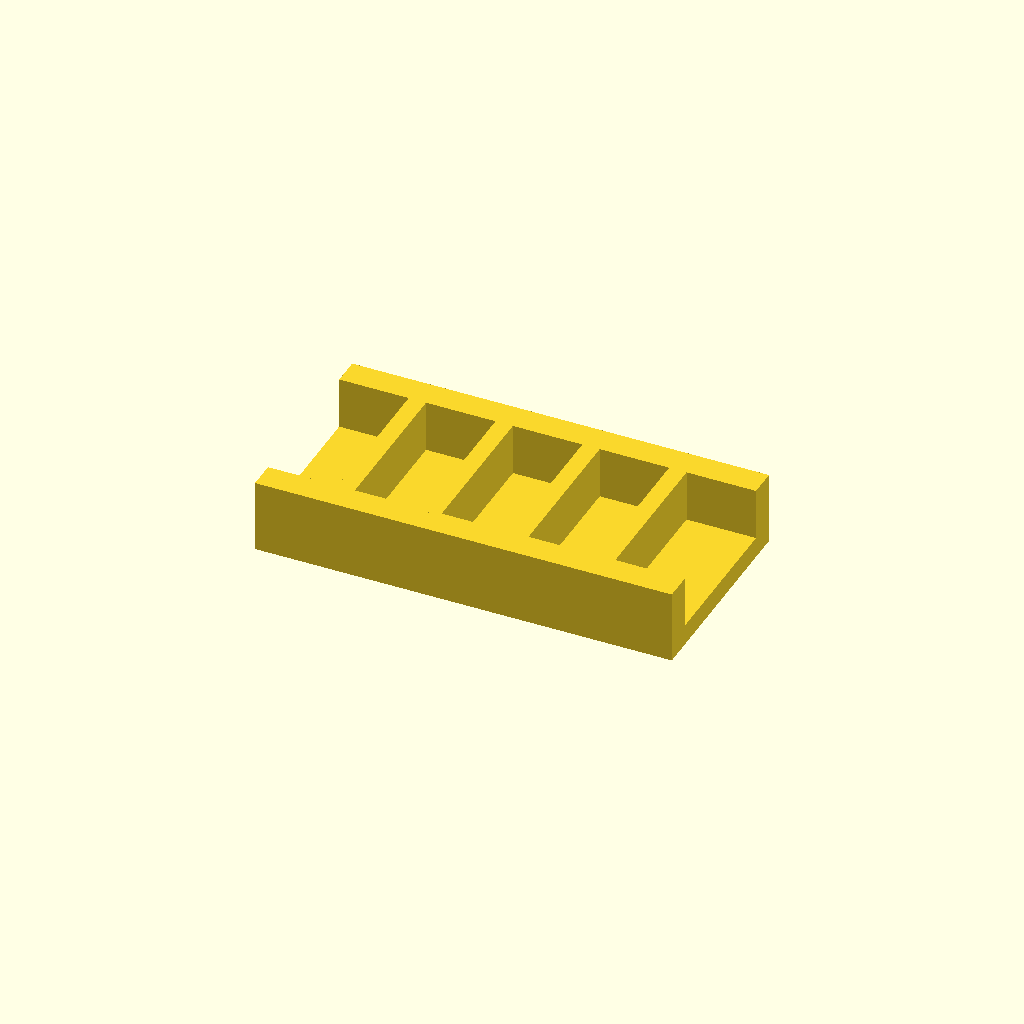
Cell 1: the model at its default parameters.
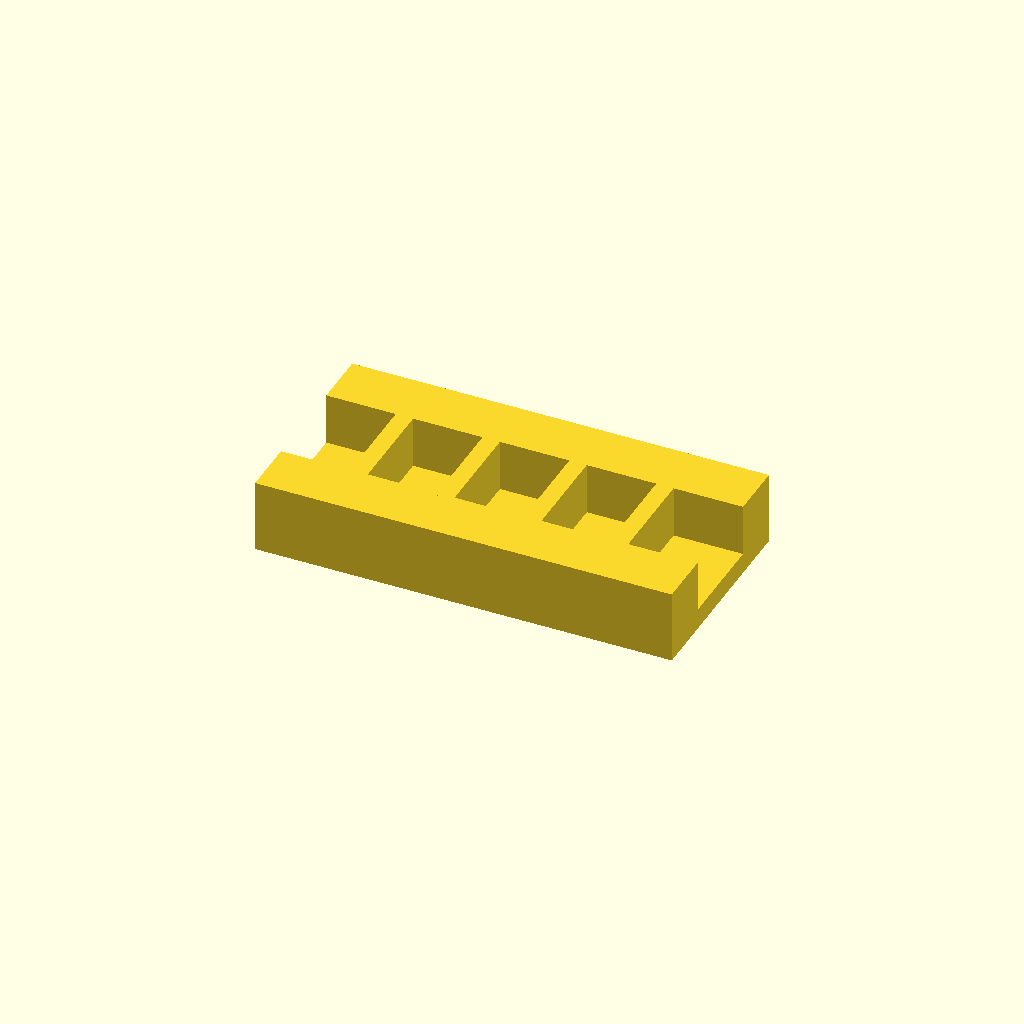
Cell 2: the same model with rail_w = 16.
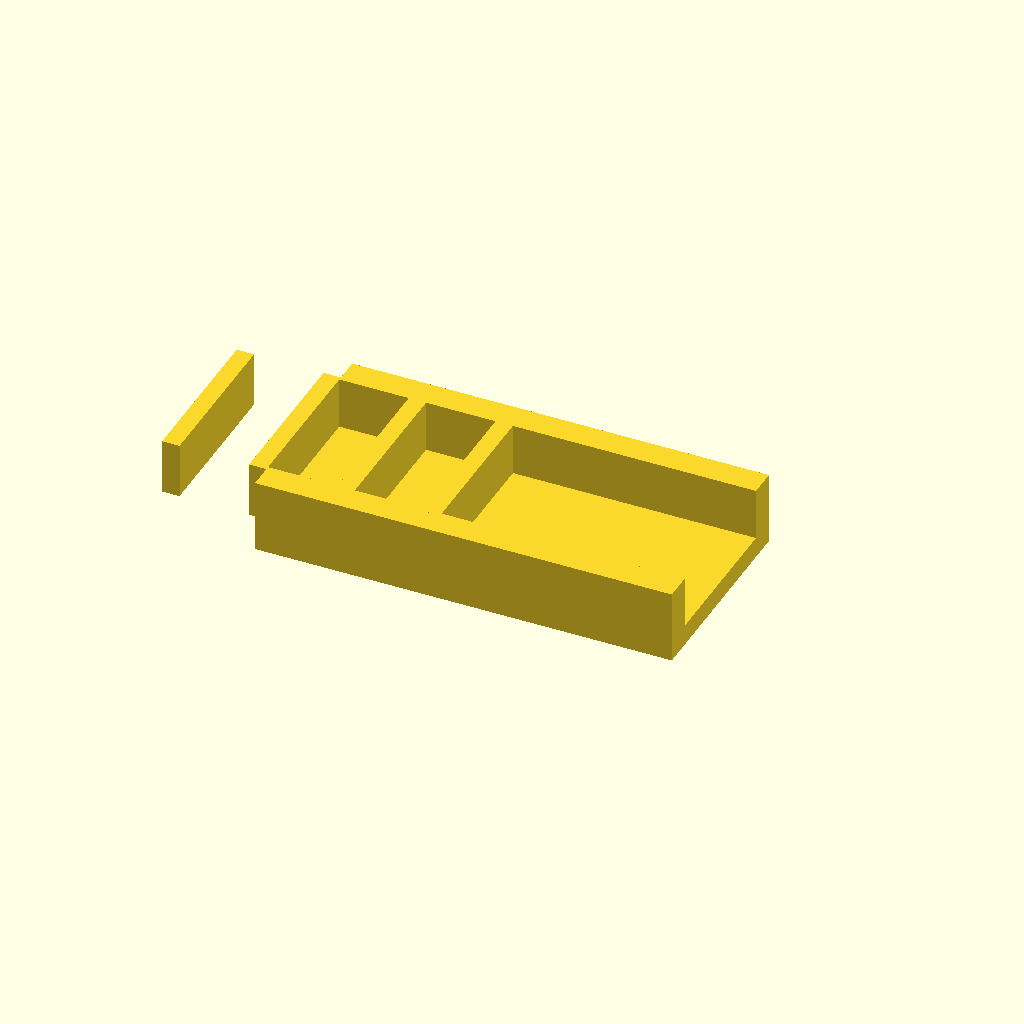
Cell 3: the same model with ribs = 8.
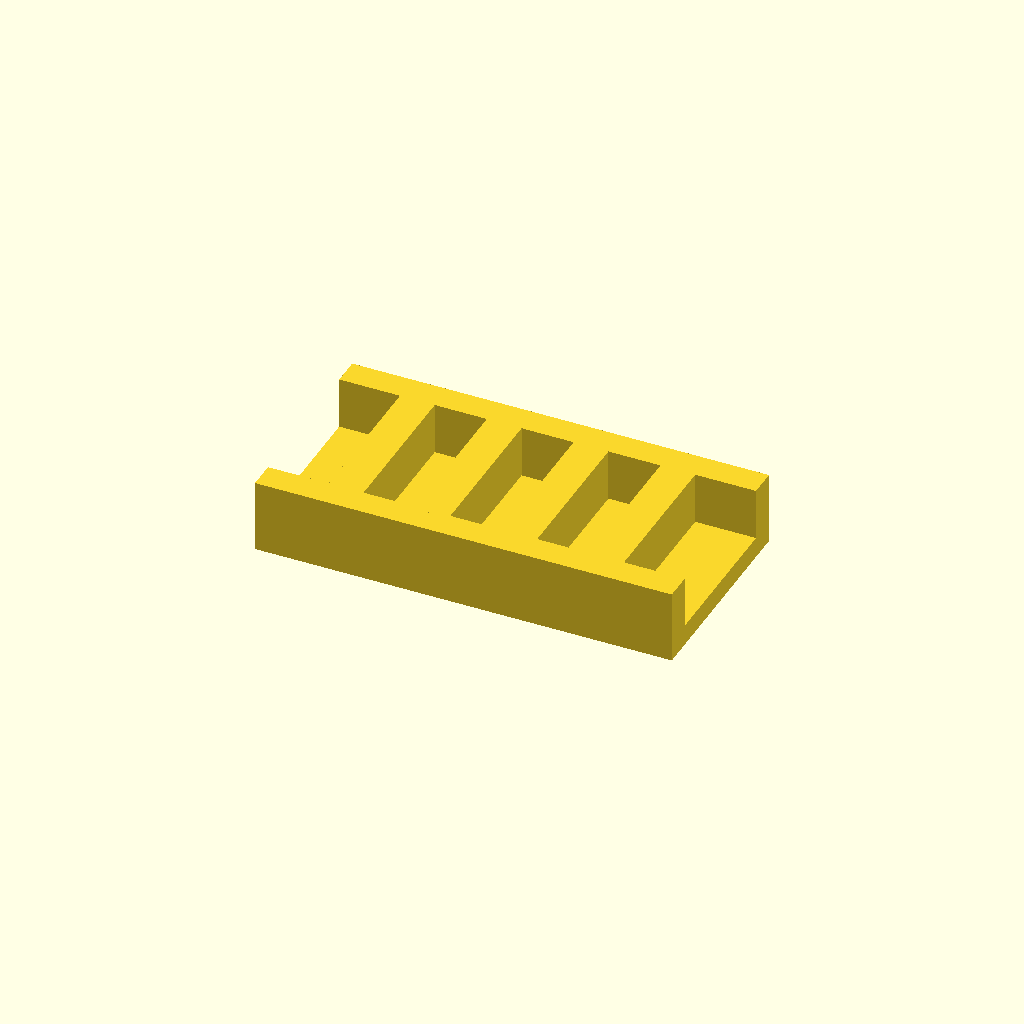
Cell 4 — rib_t set to 10, the other parameters unchanged.
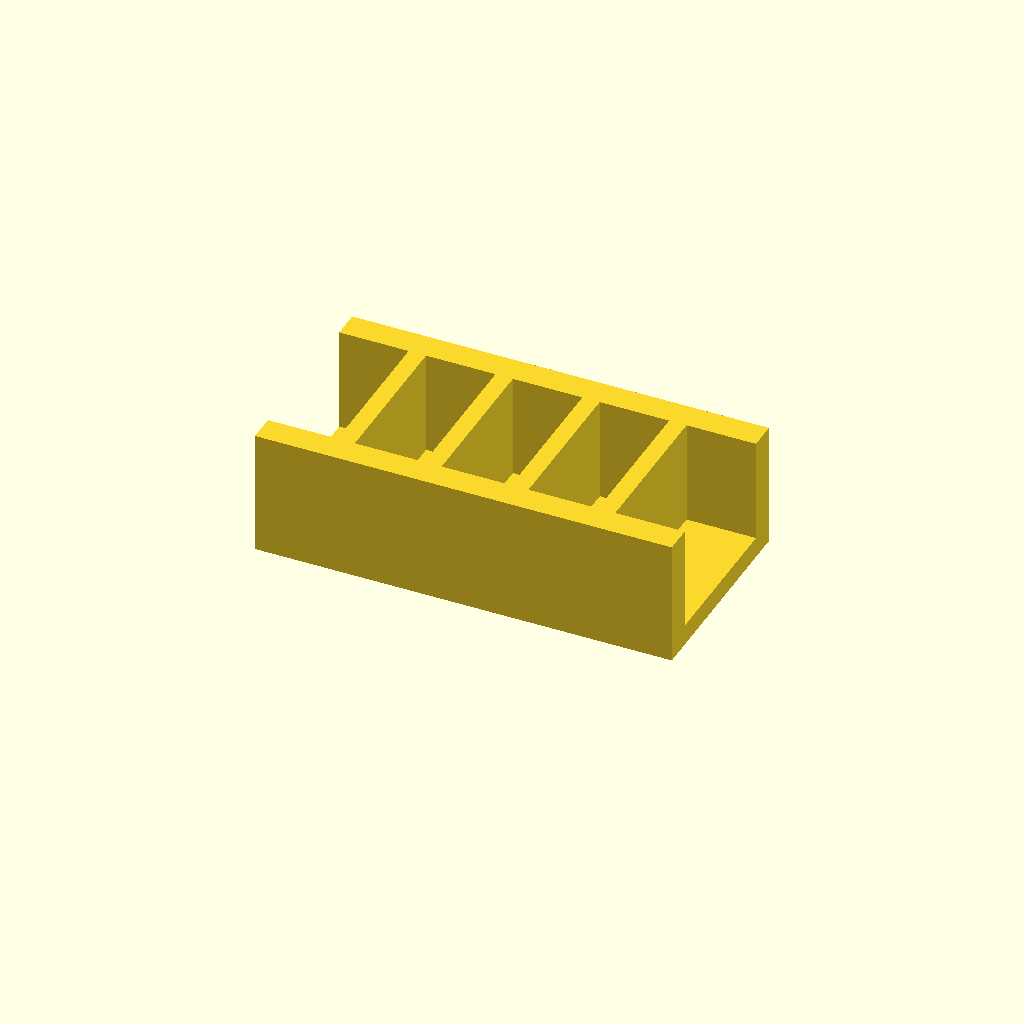
Cell 5: rib_h = 30 (everything else at default).
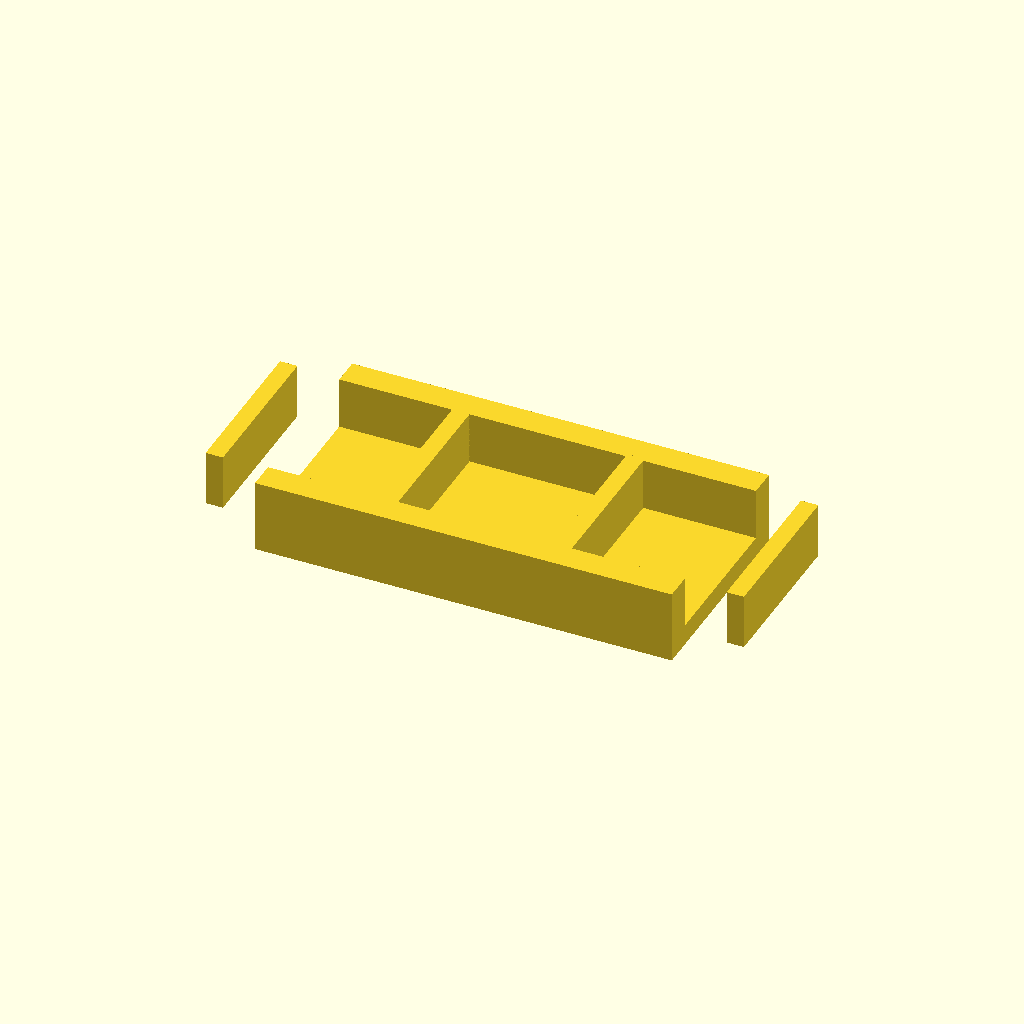
Cell 6: the same model with pitch = 50.
One fixed orthographic camera (rotation 55°, 0°, 25°; colour scheme Cornfield) for every cell.
Source of the model, optional_data/data/place1/ribframes/part_0071.scad:
$fn = 32;

// ----------------------------------------------------------------------
// Rib frame 120 x 60 x 21
// 4 ribs at 25 mm pitch
// ----------------------------------------------------------------------

// --- parameters (mm) ---
frame = [120, 60, 6];  // base plate size (x, y, z)
rail_w = 8;            // side rail width
ribs = 4;              // number of ribs
rib_t = 5;             // rib thickness
rib_h = 15;            // rib height above the base plate
pitch = 25;            // pitch between rib centres

// --- derived feature positions (mm) ---
span = (ribs - 1) * pitch;          // = 75   distance between the outer ribs
origin_x = -span / 2;               // = -37.5   X of the first rib
rib_len = frame[1] - 2 * rail_w + 2;  // = 46   rib length, 1 mm into each rail
feature_centers = [
  [origin_x + 0 * pitch, 0],
  [origin_x + 1 * pitch, 0],
  [origin_x + 2 * pitch, 0],
  [origin_x + 3 * pitch, 0]
];   // rib centre line, drives the rib loop

// base plate, two side rails, then the ribs read straight off feature_centers
union() {
  translate([-frame[0] / 2, -frame[1] / 2, 0]) cube(frame);
  translate([-frame[0] / 2, -frame[1] / 2, 0]) cube([frame[0], rail_w, frame[2] + rib_h]);
  translate([-frame[0] / 2, frame[1] / 2 - rail_w, 0]) cube([frame[0], rail_w, frame[2] + rib_h]);
  for (centre = feature_centers)
    translate([centre[0] - rib_t / 2, centre[1] - rib_len / 2, frame[2] - 1])
      cube([rib_t, rib_len, rib_h + 1]);
}
Customizer parameters (derived from the source; name, type, default, range or options):
frame: vector, default [120, 60, 6]
rail_w: number, default 8
ribs: number, default 4
rib_t: number, default 5
rib_h: number, default 15
pitch: number, default 25
